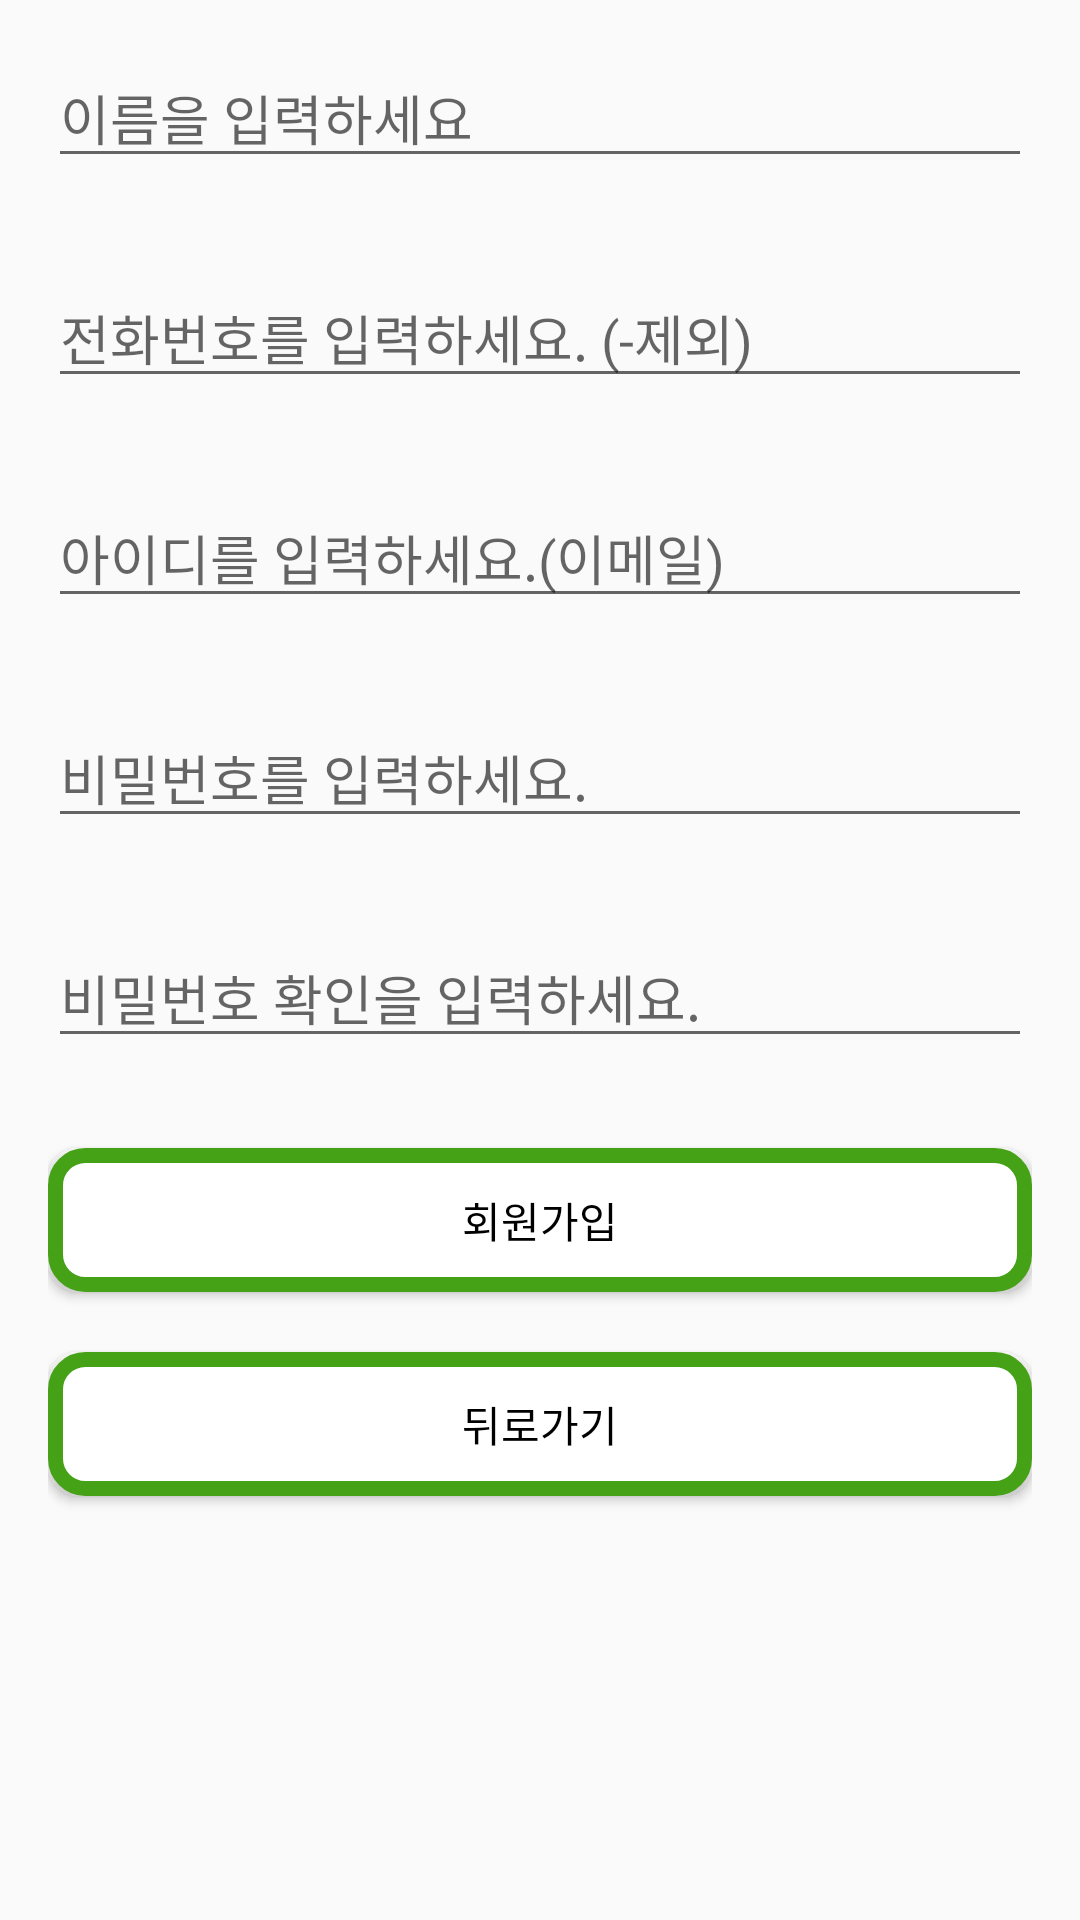

Layout XML and referenced resources for this Android screen:
<!-- AndroidManifest.xml: application theme Theme.GuardianGo -->
<!-- res/layout/sign_up_main.xml -->
<?xml version="1.0" encoding="utf-8"?>
<LinearLayout xmlns:android="http://schemas.android.com/apk/res/android"
    xmlns:app="http://schemas.android.com/apk/res-auto"
    xmlns:tools="http://schemas.android.com/tools"
    android:layout_width="match_parent"
    android:layout_height="match_parent"
    android:orientation="vertical"
    android:padding="16dp">

    <EditText
        android:id="@+id/editTextUsername"
        android:layout_width="match_parent"
        android:layout_height="wrap_content"
        android:hint="이름을 입력하세요"
        android:inputType="textEmailAddress"
        android:layout_marginBottom="30dp"/>

    <EditText
        android:id="@+id/PhoneNumber"
        android:layout_width="match_parent"
        android:layout_height="wrap_content"
        android:ems="12"
        android:maxLength="11"
        android:hint="전화번호를 입력하세요. (-제외)"
        android:inputType="phone"
        android:layout_marginBottom="30dp"/>

    
    <EditText
        android:id="@+id/editTextUserID"
        android:layout_width="match_parent"
        android:layout_height="wrap_content"
        android:hint="아이디를 입력하세요.(이메일)"
        android:inputType="textEmailAddress"
        android:layout_marginBottom="30dp"/>

    
    <EditText
        android:id="@+id/editTextPassword"
        android:layout_width="match_parent"
        android:layout_height="wrap_content"
        android:hint="비밀번호를 입력하세요."
        android:inputType="textPassword"
        android:layout_marginBottom="30dp"/>

    
    <EditText
        android:id="@+id/editTextPasswordConfirm"
        android:layout_width="match_parent"
        android:layout_height="wrap_content"
        android:hint="비밀번호 확인을 입력하세요."
        android:inputType="textPassword"
        android:layout_marginBottom="30dp"/>

    
    <Button
        android:id="@+id/buttonSignUp"
        android:layout_width="match_parent"
        android:layout_height="wrap_content"
        android:text="회원가입"
        android:textColor="#000000"
        android:layout_marginBottom="20dp"
        android:background="@drawable/rounded_green_button"/>

    
    <Button
        android:id="@+id/sign_up_back"
        android:layout_width="match_parent"
        android:layout_height="wrap_content"
        android:text="뒤로가기"
        android:textColor="#000000"
        android:layout_marginBottom="20dp"
        android:background="@drawable/rounded_green_button"/>

</LinearLayout>
<!-- resources referenced by this layout -->
<resources>
  <!-- drawable rounded_green_button (drawable) -->
  <?xml version="1.0" encoding="utf-8"?>
  <shape xmlns:android="http://schemas.android.com/apk/res/android"
      android:shape="rectangle">
      <solid android:color="#FFFFFF"/> 
      <stroke android:width="5dp" android:color="#45A116"/> 
      <corners android:radius="10dp"/> 
  </shape>
  <style name="Theme.GuardianGo" parent="Base.Theme.GuardianGo" />
  <style name="Base.Theme.GuardianGo" parent="Theme.AppCompat.DayNight.DarkActionBar">
          
          
      </style>
</resources>
